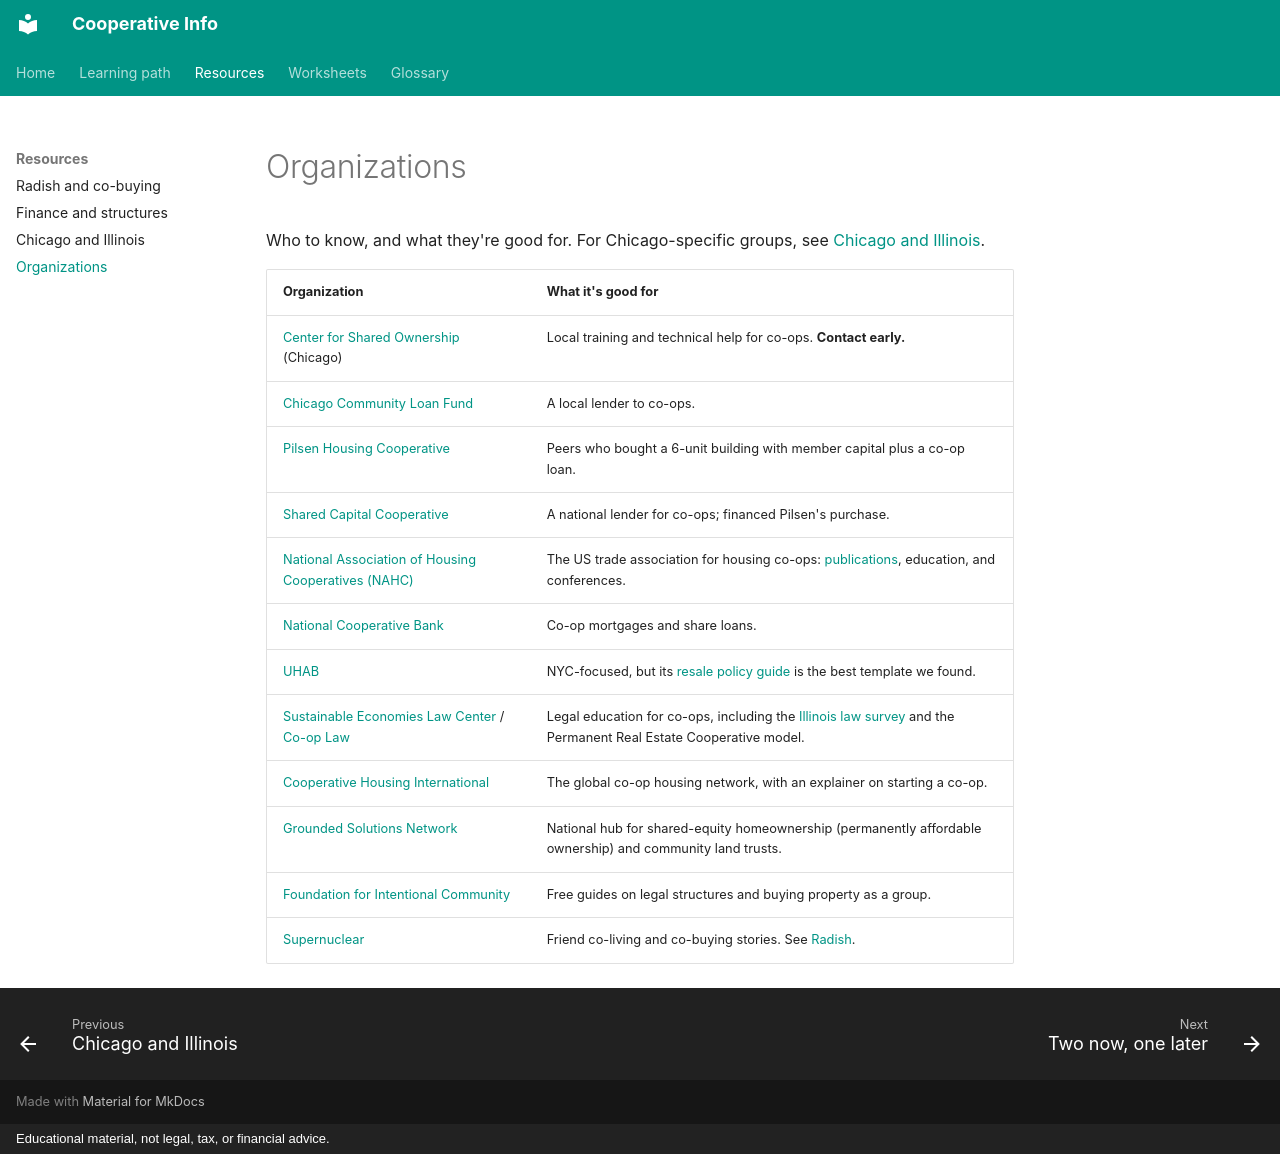

repository: zombience/cooperative_info · page: resources/organizations/index.html · generator: mkdocs · copyright: Educational material, not legal, tax, or financial advice.

# Organizations

Who to know, and what they're good for. For Chicago-specific groups, see [Chicago and Illinois](chicago-illinois.md#local-organizations-lenders-and-programs).

| Organization | What it's good for |
|---|---|
| [Center for Shared Ownership](https://cclfchicago.org/center-for-shared-ownership/) (Chicago) | Local training and technical help for co-ops. **Contact early.** |
| [Chicago Community Loan Fund](https://cclfchicago.org/) | A local lender to co-ops. |
| [Pilsen Housing Cooperative](https://pilsenhousingcoop.org/) | Peers who bought a 6-unit building with member capital plus a co-op loan. |
| [Shared Capital Cooperative](https://sharedcapital.coop/) | A national lender for co-ops; financed Pilsen's purchase. |
| [National Association of Housing Cooperatives (NAHC)](https://coophousing.org/) | The US trade association for housing co-ops: [publications](https://coophousing.org/publications/), education, and conferences. |
| [National Cooperative Bank](https://ncb.coop/sectors-we-serve/housing) | Co-op mortgages and share loans. |
| [UHAB](https://www.uhab.org/) | NYC-focused, but its [resale policy guide](https://uhab.org/resource/guide-to-resale-policies/) is the best template we found. |
| [Sustainable Economies Law Center](https://www.theselc.org/) / [Co-op Law](https://www.co-oplaw.org/) | Legal education for co-ops, including the [Illinois law survey](https://co-oplaw.org/illinois-cooperative-law/) and the Permanent Real Estate Cooperative model. |
| [Cooperative Housing International](https://www.housinginternational.coop/) | The global co-op housing network, with an explainer on starting a co-op. |
| [Grounded Solutions Network](https://groundedsolutions.org/strengthening-neighborhoods/shared-equity-homeownership) | National hub for shared-equity homeownership (permanently affordable ownership) and community land trusts. |
| [Foundation for Intentional Community](https://www.ic.org/) | Free guides on legal structures and buying property as a group. |
| [Supernuclear](https://supernuclear.substack.com/) | Friend co-living and co-buying stories. See [Radish](radish-and-cobuying.md). |
